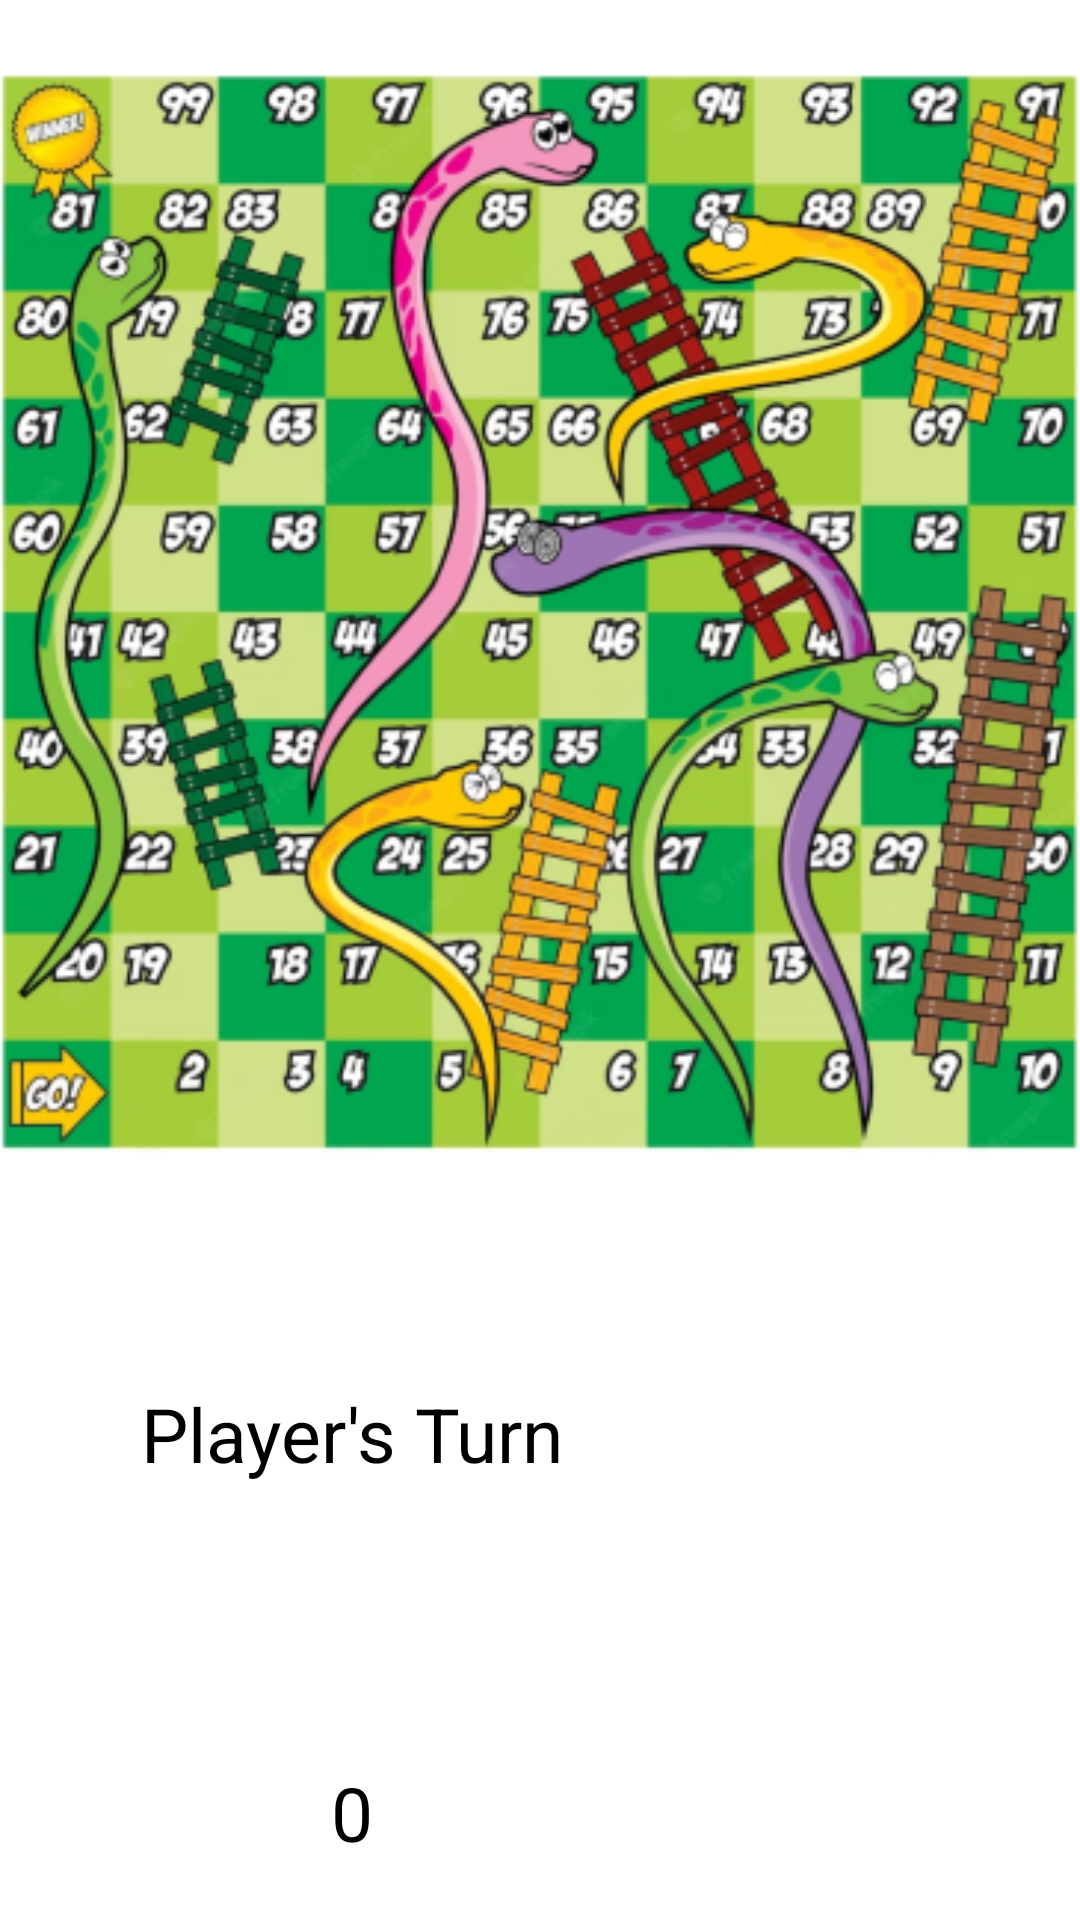

Android layout source for this screen:
<!-- AndroidManifest.xml: application theme Theme.SnakesAndLadders -->
<!-- res/layout/fragment_game_proper.xml -->
<?xml version="1.0" encoding="utf-8"?>
<FrameLayout xmlns:android="http://schemas.android.com/apk/res/android"
    xmlns:tools="http://schemas.android.com/tools"
    android:layout_width="match_parent"
    android:layout_height="match_parent"
    xmlns:app="http://schemas.android.com/apk/res-auto"
    tools:context=".GameProperFragment">

    
    <androidx.constraintlayout.widget.ConstraintLayout xmlns:android="http://schemas.android.com/apk/res/android"
        xmlns:app="http://schemas.android.com/apk/res-auto"
        xmlns:tools="http://schemas.android.com/tools"
        android:id="@+id/fragment"
        android:layout_width="match_parent"
        android:layout_height="match_parent">

        <ImageView
            android:id="@+id/imageView2"
            android:layout_width="match_parent"
            android:layout_height="wrap_content"
            android:src="@drawable/test_board"
            android:layout_marginTop="22dp"
            app:layout_constraintEnd_toEndOf="parent"
            app:layout_constraintStart_toStartOf="parent"
            app:layout_constraintTop_toTopOf="parent"/>

    <LinearLayout
        android:id="@+id/board_game_layout"
        android:layout_width="365dp"
        android:layout_height="421dp"
        android:layout_marginTop="20dp"
        android:orientation="vertical"
        app:layout_constraintEnd_toEndOf="parent"
        app:layout_constraintStart_toStartOf="parent"
        app:layout_constraintTop_toTopOf="parent"></LinearLayout>

    <FrameLayout
        android:id="@+id/roll_details_layout"
        android:layout_width="200dp"
        android:layout_height="200dp"
        app:layout_constraintBottom_toBottomOf="parent"
        app:layout_constraintEnd_toEndOf="parent"
        app:layout_constraintHorizontal_bias="0.109"
        app:layout_constraintStart_toStartOf="parent"
        app:layout_constraintTop_toBottomOf="@+id/board_game_layout"
        app:layout_constraintVertical_bias="0.322">

        <TextView
            android:id="@+id/player_name_display"
            android:layout_width="180dp"
            android:layout_height="wrap_content"
            android:layout_gravity="center_horizontal"
            android:layout_marginTop="20dp"
            android:text="Player's Turn"
            android:textAlignment="center"
            android:textSize="25sp"
            android:textColor="@color/black"/>

        <androidx.appcompat.widget.AppCompatButton
            android:id="@+id/roll_button"
            android:layout_width="180dp"
            android:layout_height="wrap_content"
            android:layout_gravity="center"
            android:text="ROLL DICE"
            android:background="@drawable/roundstyle"
            android:backgroundTint="@color/test_color"
            android:textColor="@color/white"/>

        <TextView
            android:id="@+id/player_roll_display"
            android:layout_width="180dp"
            android:layout_height="wrap_content"
            android:layout_gravity="center|bottom"
            android:layout_marginBottom="20dp"
            android:text="0"
            android:textAlignment="center"
            android:textSize="25sp"
            android:textColor="@color/black"/>
    </FrameLayout>
    </androidx.constraintlayout.widget.ConstraintLayout>

    </FrameLayout>
<!-- resources referenced by this layout -->
<resources>
  <color name="black">#FF000000</color>
  <color name="test_color">#fa7301</color>
  <color name="white">#FFFFFFFF</color>
  <!-- drawable test_board: png bitmap (drawable, 225994 bytes) -->
  <style name="Theme.SnakesAndLadders" parent="Theme.MaterialComponents.DayNight.NoActionBar">
          
          <item name="colorPrimary">@color/dark_orange</item>
          <item name="colorPrimaryVariant">@color/dark_orange</item>
          <item name="colorOnPrimary">@color/white</item>
          
          <item name="colorSecondary">@color/teal_200</item>
          <item name="colorSecondaryVariant">@color/teal_700</item>
          <item name="colorOnSecondary">@color/black</item>
          
          <item name="android:statusBarColor">?attr/colorPrimaryVariant</item>
          
      </style>
  <color name="dark_orange">#8B4000</color>
  <color name="teal_200">#FF03DAC5</color>
  <color name="teal_700">#FF018786</color>
</resources>
